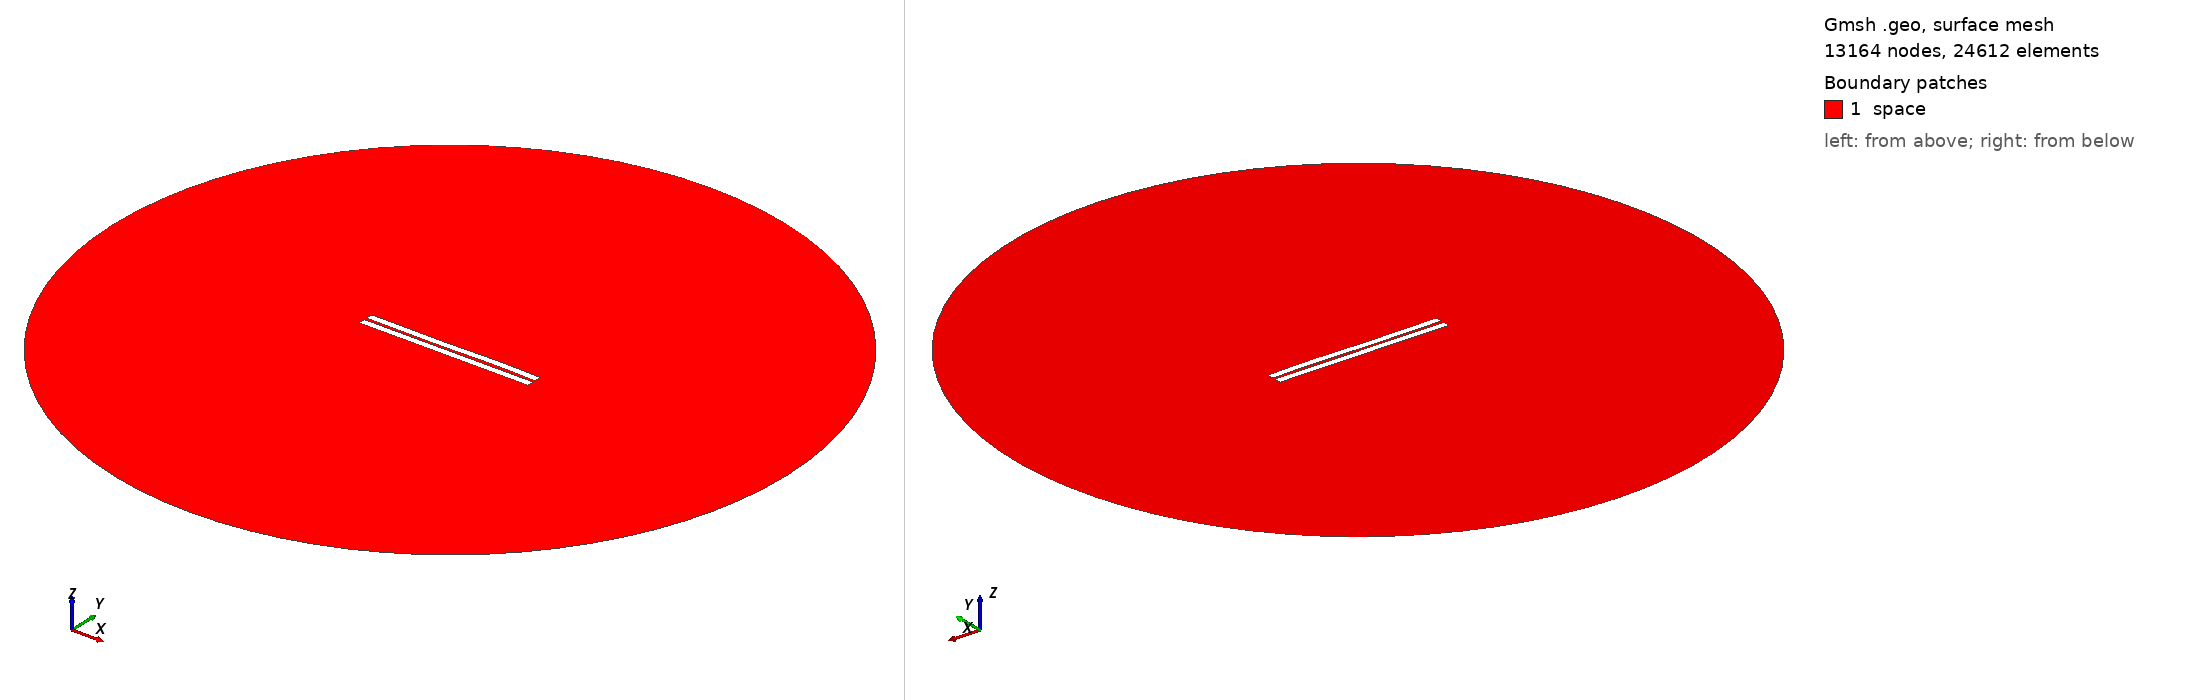

Gmsh geometry script, surface-meshed: 13164 nodes, 24612 surface elements. Boundary patches (legend numbers): 1 space. Left view from above one corner, right view from below the opposite corner. Legend entries are the model's physical surfaces. The drawing asked Gmsh for element sizes between 1% and 20% of the model's largest extent; the script's own settings can give other sizes.

=== 429.geo (drawn) ===
//---------------------------------------
// Geometry kernel
//---------------------------------------

SetFactory("OpenCASCADE");



//---------------------------------------
// Parameters of the geometry
//---------------------------------------

// Overetch of the upper plate
overetch = 0.0;

// Distance between the plates
distance = 1.5;

// Discretization over the x axis (for the deformation)
nx = 50; 

// Length of the plate
L = 100 - overetch; 

// Number of modes
n = 4; 

// 1st mode coefficient
coeff(1) = 0.07499999999999998;
beta(1) = 0.596864 * 3.1415926535 / L;

// 2nd mode coefficient
coeff(2) = 0.0;
beta(2) = 1.49418 * 3.1415926535 / L;

// 3rd mode coefficient
coeff(3) = -0.15;
beta(3) = 2.50025 * 3.1415926535 / L;

// 4th mode coefficient
coeff(4) = 0.07499999999999998;
beta(4) = 3.49999 * 3.1415926535 / L;



//---------------------------------------
// Upper plate (deformed rectangle)
//---------------------------------------

// Coordiantes of the upper plate
xmin = -50;
xmax = 50 - overetch;

// Height of the upper plate
yheight = 4 - 2 * overetch;

// Indexes of the points
UpperID[] = {};
LowerID[] = {};
LeftID[] = {};
RightID[] = {};

// Point index
p = 1;

// Horizontal edges
For i In {1:nx}
    x = xmin + (i-1)*(xmax - xmin)/(nx-1);

    y_bottom = distance / 2 + overetch;
    For j In {1:n}
        C = (Cosh(beta(j)*L) + Cos(beta(j)*L)) / (Sinh(beta(j)*L) + Sin(beta(j)*L));
        y_bottom  = y_bottom + coeff(j) * (Cosh(beta(j)*(x+50)) - Cos(beta(j)*(x+50)) - C * (Sinh(beta(j)*(x+50)) - Sin(beta(j)*(x+50))));
    EndFor

    y_top = y_bottom + yheight;

    Point(p) = {x, y_top, 0, 1.0};
    UpperID[i] = p;
    p = p + 1;

    Point(p) = {x, y_bottom, 0, 1.0};
    LowerID[i] = p;
    p = p + 1;
EndFor

// Create point lists
UpperPts[] = {}; LowerPts[] = {};
For i In {1:nx}
  UpperPts[] += {UpperID[i]};
  LowerPts[] += {LowerID[i]};
EndFor

// Build splines
Spline(1) = {UpperPts[]};
Spline(2) = {LowerPts[]};
Line(3) = {LowerPts[nx-1], UpperPts[nx-1]};
Line(4) = {LowerPts[0], UpperPts[0]};

// Build the plane surface
Curve Loop(1) = {2, 3, -1, -4};
Plane Surface(1) = {1};



//---------------------------------------
// Lower plate (rectangle)
//---------------------------------------

// Vertices
Point(1001) = {-50, -1, 0, 1.0};
Point(1002) = { 50, -1, 0, 1.0};
Point(1003) = { 50,  -5, 0, 1.0};
Point(1004) = {-50,  -5, 0, 1.0};

// Edges
Line(5) = {1001, 1002};
Line(6) = {1002, 1003};
Line(7) = {1003, 1004};
Line(8) = {1004, 1001};

// Plane surface
Line Loop(2) = {5, 6, 7, 8};
Plane Surface(2) = {2}; 



//---------------------------------------
// Outer (fictious) boundary
//---------------------------------------

// Points
Point(1005) = {0, 0, 0};       // Center
Point(1006) = {200, 0, 0};     // Start point
Point(1007) = {0, 200, 0};     // 90 degrees
Point(1008) = {-200, 0, 0};    // 180 degrees
Point(1009) = {0, -200, 0};    // 270 degrees

// Circle arcs (each needs start, center, end)
Circle(9) = {1006, 1005, 1007};
Circle(10) = {1007, 1005, 1008};
Circle(11) = {1008, 1005, 1009};
Circle(12) = {1009, 1005, 1006};

// Plane surface for the entire domain
Curve Loop(3) = {9, 10, 11, 12};
Surface(3) = {3};

// Subtract the plates from the whole domain to obtain the actual domain where we want to solve the equations
BooleanDifference{ Surface{3}; Delete; }{ Surface{1}; Surface{2}; Delete; }




//---------------------------------------
// Transfinite Lines/Curves
//---------------------------------------

// Set the number of points on the boundaries
r = 7;

// Plates
Transfinite Curve {1, 2} = 50*r Using Progression 1;
Transfinite Curve {3, 4} = 2*r Using Progression 1;
Transfinite Line {5, 7} = 50*r Using Progression 1;
Transfinite Line {6, 8} = 2*r Using Progression 1;

// Outer boundary
Transfinite Line {9, 10, 11, 12} = 20 Using Progression 1;



//---------------------------------------
// Physical groups
//---------------------------------------                

// Physical curves (boundaries)
Physical Line("force_segment", 10) = {2};
Physical Line("upper_plate", 11) = {1, 3, 4};
Physical Line("lower_plate", 12) = {5, 6, 7, 8};
Physical Line("boundary", 20) = {9, 10, 11, 12};

// Physical Surfaces
Physical Surface("space", 30) = {3};



//---------------------------------------
// 6. Generate the Mesh
//---------------------------------------

// 2D mesh generation
Mesh 2;
